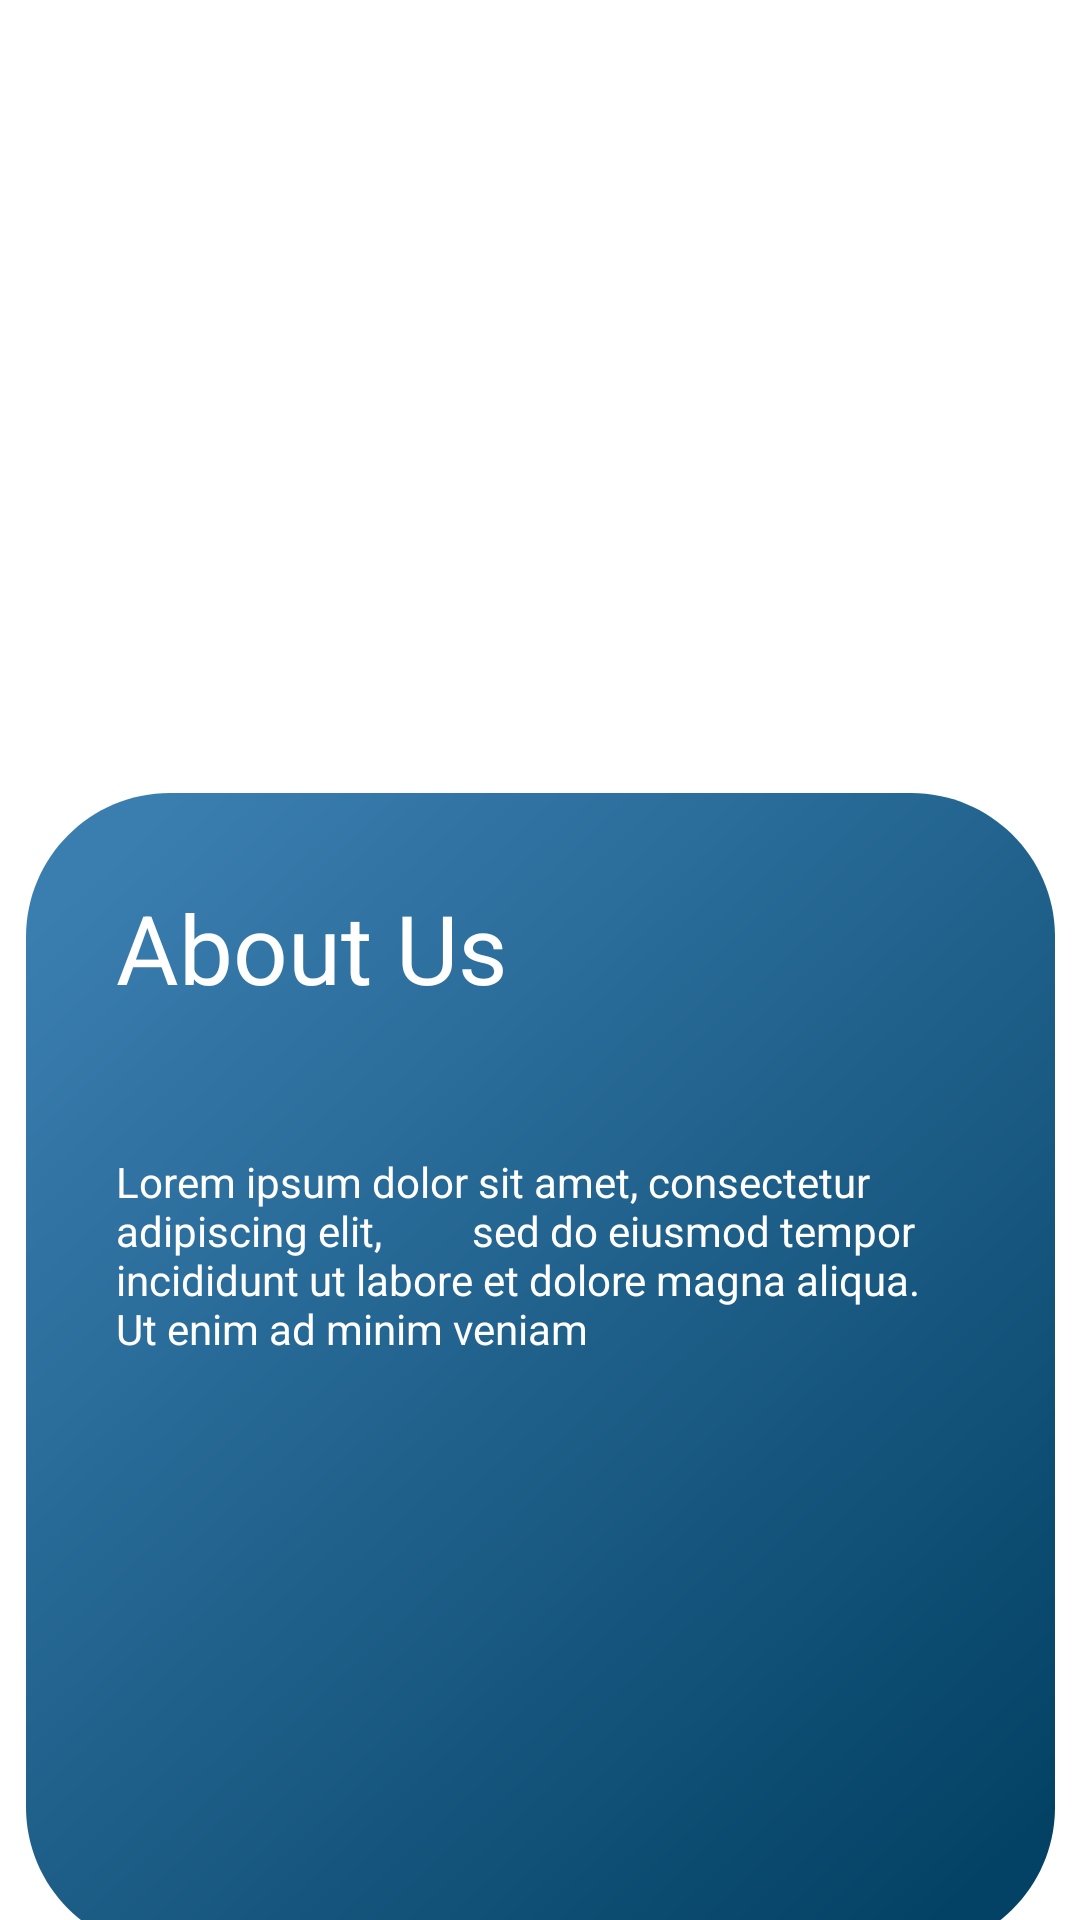

Produce the Android XML layout that renders to this screen, including the resource entries it uses.
<!-- AndroidManifest.xml: application theme Theme.GrowighAssignment -->
<!-- res/layout/onboarding_item_layout.xml -->
<?xml version="1.0" encoding="utf-8"?>
<androidx.constraintlayout.widget.ConstraintLayout xmlns:android="http://schemas.android.com/apk/res/android"
    xmlns:app="http://schemas.android.com/apk/res-auto"
    xmlns:tools="http://schemas.android.com/tools"
    android:layout_width="match_parent"
    android:layout_height="match_parent">

    <ImageView
        android:id="@+id/iv_onboarding_image"
        android:layout_width="290dp"
        android:layout_height="260dp"
        android:layout_marginTop="50dp"
        app:layout_constraintEnd_toEndOf="parent"
        app:layout_constraintHorizontal_bias="0.5"
        app:layout_constraintStart_toStartOf="parent"
        app:layout_constraintTop_toTopOf="parent" />

    <View
        android:id="@+id/white_backg"
        android:layout_width="343dp"
        android:layout_height="386dp"
        android:layout_alignParentLeft="true"
        android:layout_alignParentTop="true"
        android:layout_alignParentRight="true"
        android:layout_alignParentBottom="true"
        android:layout_marginBottom="35.3dp"
        android:background="@drawable/white_backg"
        app:layout_constraintBottom_toBottomOf="parent"
        app:layout_constraintEnd_toEndOf="parent"
        app:layout_constraintHorizontal_bias="0.5"
        app:layout_constraintStart_toStartOf="parent"
        app:layout_constraintTop_toBottomOf="@+id/iv_onboarding_image" />

    <TextView
        android:layout_width="wrap_content"
        android:layout_height="wrap_content"
        android:layout_margin="30sp"
        android:text="About Us"
        android:id="@+id/tv_onboarding_title"
        android:textColor="@color/white"
        android:textSize="32sp"
        app:layout_constraintStart_toStartOf="@id/white_backg"
        app:layout_constraintTop_toTopOf="@id/white_backg" />

    <TextView
        android:id="@+id/randomtext"
        android:layout_width="0dp"
        android:layout_height="wrap_content"
        android:layout_marginStart="30dp"
        android:layout_marginTop="120dp"
        android:layout_marginEnd="30dp"
        android:text="Lorem ipsum dolor sit amet, consectetur adipiscing elit,
        sed do eiusmod tempor incididunt ut labore et dolore magna aliqua. Ut enim ad minim veniam"
        android:textColor="@color/white"
        android:textSize="14sp"
        app:layout_constraintEnd_toEndOf="@id/white_backg"
        app:layout_constraintStart_toStartOf="@id/white_backg"
        app:layout_constraintTop_toTopOf="@id/white_backg" />



</androidx.constraintlayout.widget.ConstraintLayout>
<!-- resources referenced by this layout -->
<resources>
  <color name="white">#FFFFFFFF</color>
  <!-- drawable white_backg (drawable) -->
  <?xml version="1.0" encoding="utf-8"?>
  <vector
      xmlns:android="http://schemas.android.com/apk/res/android"
      xmlns:aapt="http://schemas.android.com/aapt"
      android:width="343.34dp"
      android:height="386.21dp"
      android:viewportWidth="343.34"
      android:viewportHeight="386.21"
      >
      <group>
          <clip-path
              android:pathData="M48 0H295.344C321.854 0 343.344 21.4903 343.344 48V338.207C343.344 364.717 321.854 386.207 295.344 386.207H48C21.4903 386.207 0 364.717 0 338.207V48C0 21.4903 21.4903 0 48 0Z"
              />
          <group
              android:translateX="0.549"
              android:translateY="-0.308"
              android:pivotX="171.672"
              android:pivotY="193.103"
              android:scaleX="2.613"
              android:scaleY="2.376"
              android:rotation="47.162"
              >
              <path
                  android:pathData="M0 0V386.207H343.344V0"
                  >
                  <aapt:attr name="android:fillColor">
                      <gradient
                          android:type="linear"
                          android:startX="85.836"
                          android:startY="193.103"
                          android:endX="257.508"
                          android:endY="193.103"
                          >
                          <item
                              android:color="#3A7EB0"
                              android:offset="0"
                              />
                          <item
                              android:color="#044265"
                              android:offset="1"
                              />
                      </gradient>
                  </aapt:attr>
              </path>
          </group>
      </group>
  </vector>
  <style name="Theme.GrowighAssignment" parent="Base.Theme.GrowighAssignment" />
  <style name="Base.Theme.GrowighAssignment" parent="Theme.MaterialComponents.Light.NoActionBar">
          
          
          <item name="android:windowTranslucentStatus">true</item>
          <item name="android:windowTranslucentNavigation">true</item>
      </style>
</resources>
